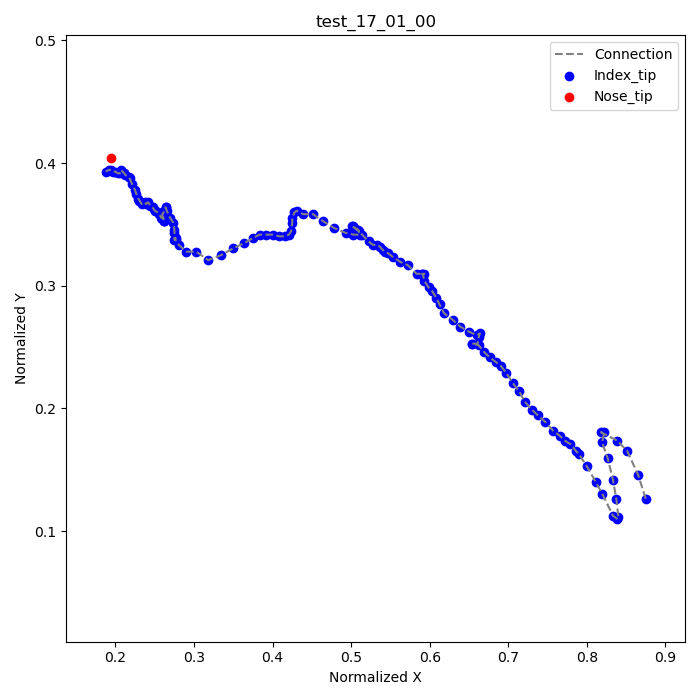

The data file committed next to this chart (first rows):
frame, index_tip_x, index_tip_y, nose_tip_x, nose_tip_y
2, 0.875, 0.1264, 0.1944, 0.4042
3, 0.8653, 0.1458, , 
4, 0.8514, 0.1653, , 
5, 0.8389, 0.1736, , 
6, 0.8181, 0.1806, , 
7, 0.8222, 0.1806, , 
8, 0.8194, 0.1722, , 
9, 0.8264, 0.1597, , 
10, 0.8333, 0.1417, , 
11, 0.8375, 0.1264, , 
12, 0.8403, 0.1111, , 
13, 0.8389, 0.1097, , 
14, 0.8333, 0.1125, , 
15, 0.8194, 0.1306, , 
16, 0.8111, 0.1403, , 
17, 0.8, 0.1528, , 
18, 0.7903, 0.1625, , 
19, 0.7861, 0.1653, , 
20, 0.7792, 0.1708, , 
21, 0.7722, 0.1736, , 
22, 0.7653, 0.1778, , 
23, 0.7569, 0.1819, , 
24, 0.7472, 0.1889, , 
25, 0.7375, 0.1944, , 
26, 0.7306, 0.1986, , 
27, 0.7208, 0.2056, , 
28, 0.7139, 0.2139, , 
29, 0.7056, 0.2208, , 
30, 0.6972, 0.2292, , 
31, 0.6903, 0.2347, , 
32, 0.6847, 0.2375, , 
33, 0.6764, 0.2417, , 
34, 0.6694, 0.2458, , 
35, 0.6625, 0.2514, , 
36, 0.6542, 0.2528, , 
37, 0.6542, 0.2528, , 
38, 0.6611, 0.2528, , 
39, 0.6625, 0.2583, , 
40, 0.6639, 0.2611, , 
41, 0.6597, 0.2597, , 
42, 0.65, 0.2625, , 
43, 0.6389, 0.2667, , 
44, 0.6292, 0.2722, , 
45, 0.6181, 0.2778, , 
46, 0.6125, 0.2847, , 
47, 0.6083, 0.2903, , 
48, 0.6028, 0.2958, , 
49, 0.5986, 0.2986, , 
50, 0.5931, 0.3042, , 
51, 0.5917, 0.3083, , 
52, 0.5903, 0.3097, , 
53, 0.5931, 0.3097, , 
54, 0.5903, 0.3097, , 
55, 0.5833, 0.3097, , 
56, 0.5722, 0.3167, , 
57, 0.5625, 0.3194, , 
58, 0.5528, 0.3236, , 
59, 0.5472, 0.3264, , 
60, 0.5431, 0.3278, , 
61, 0.5403, 0.3292, , 
... 84 more rows
